2-way image classification set "DATASETPDI" from GitHub (xNikoBM/SkyViewFacor); label vocabulary: CIELO, estructura.

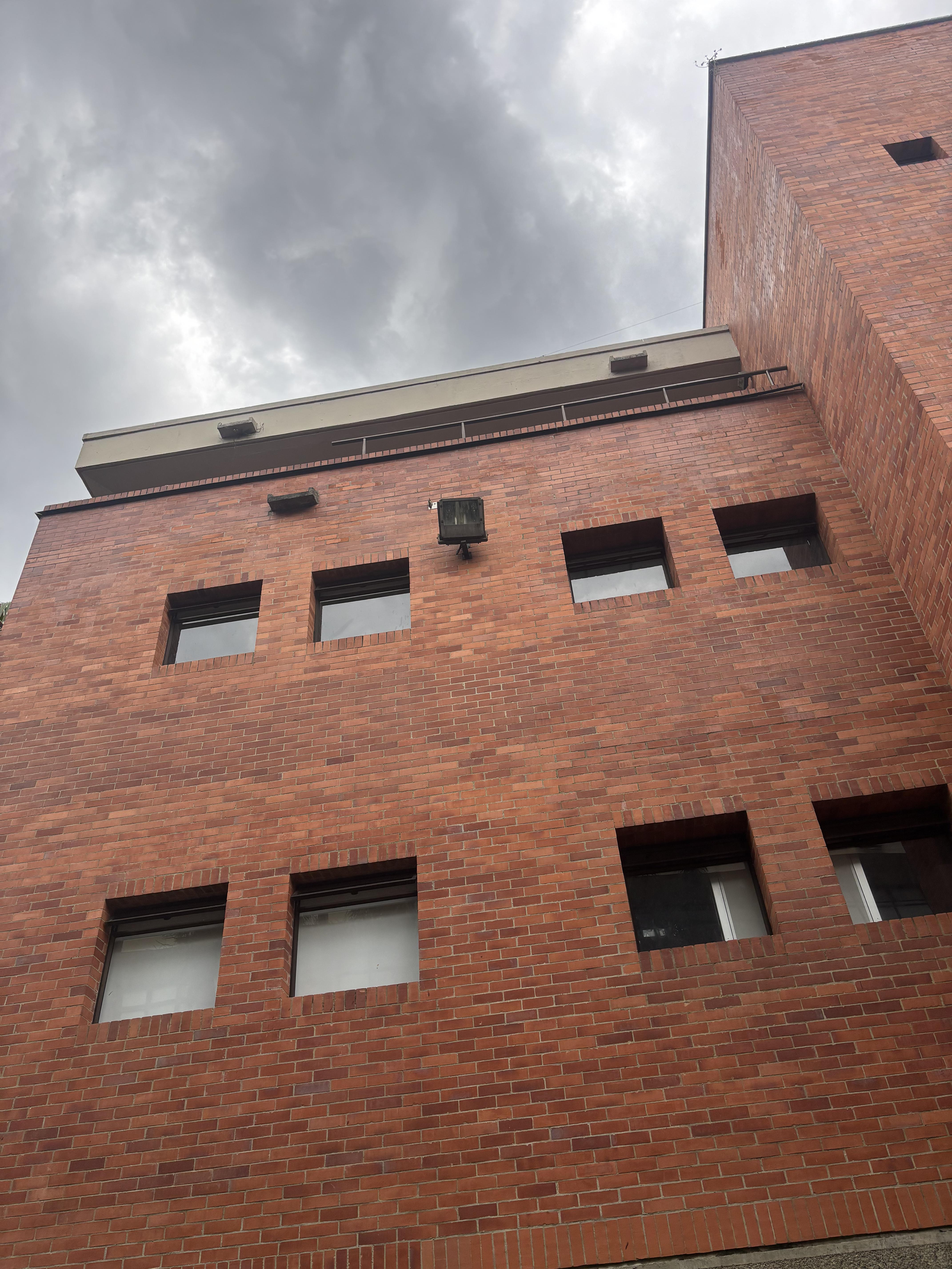
Label: estructura

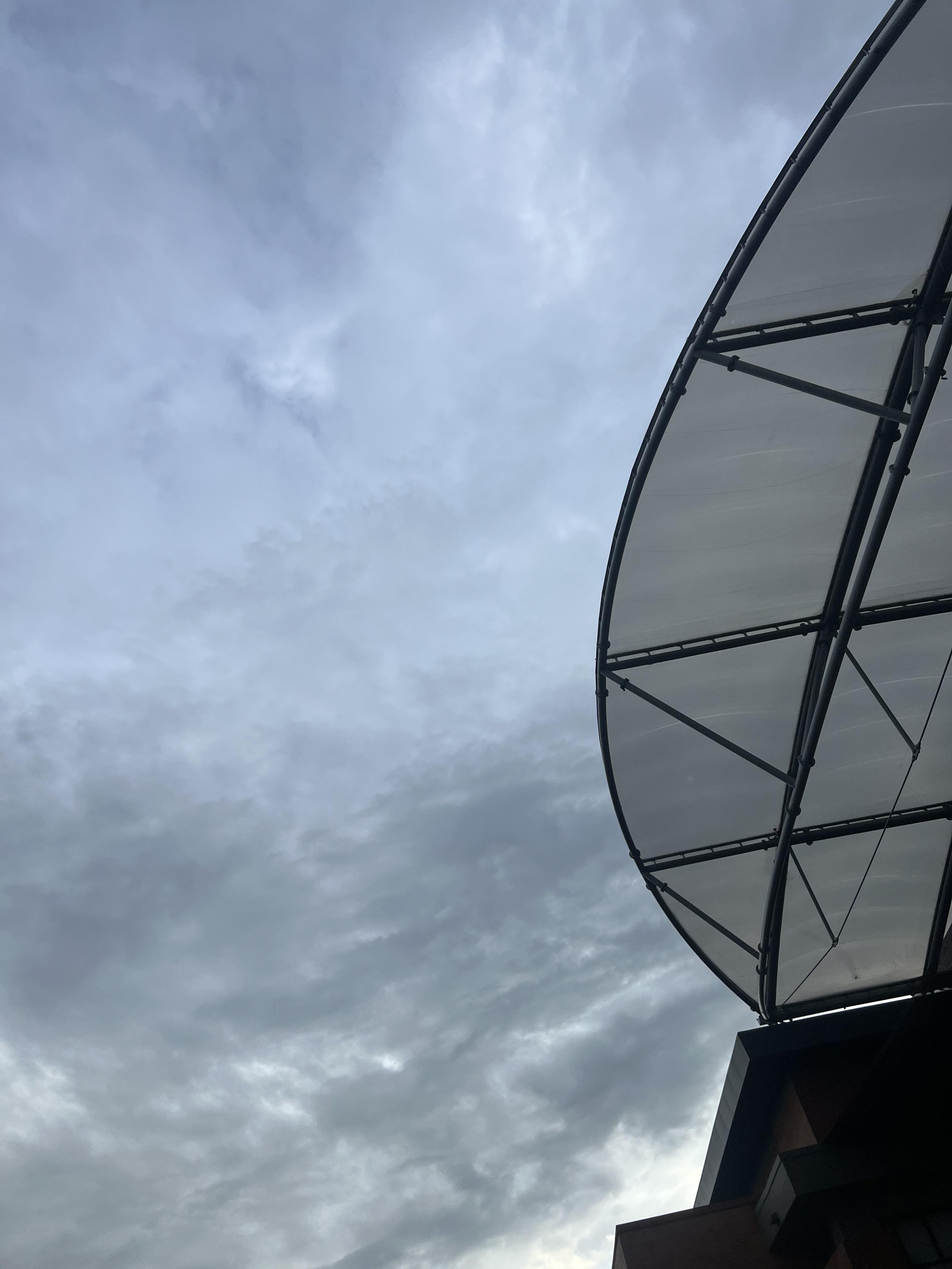
Label: CIELO

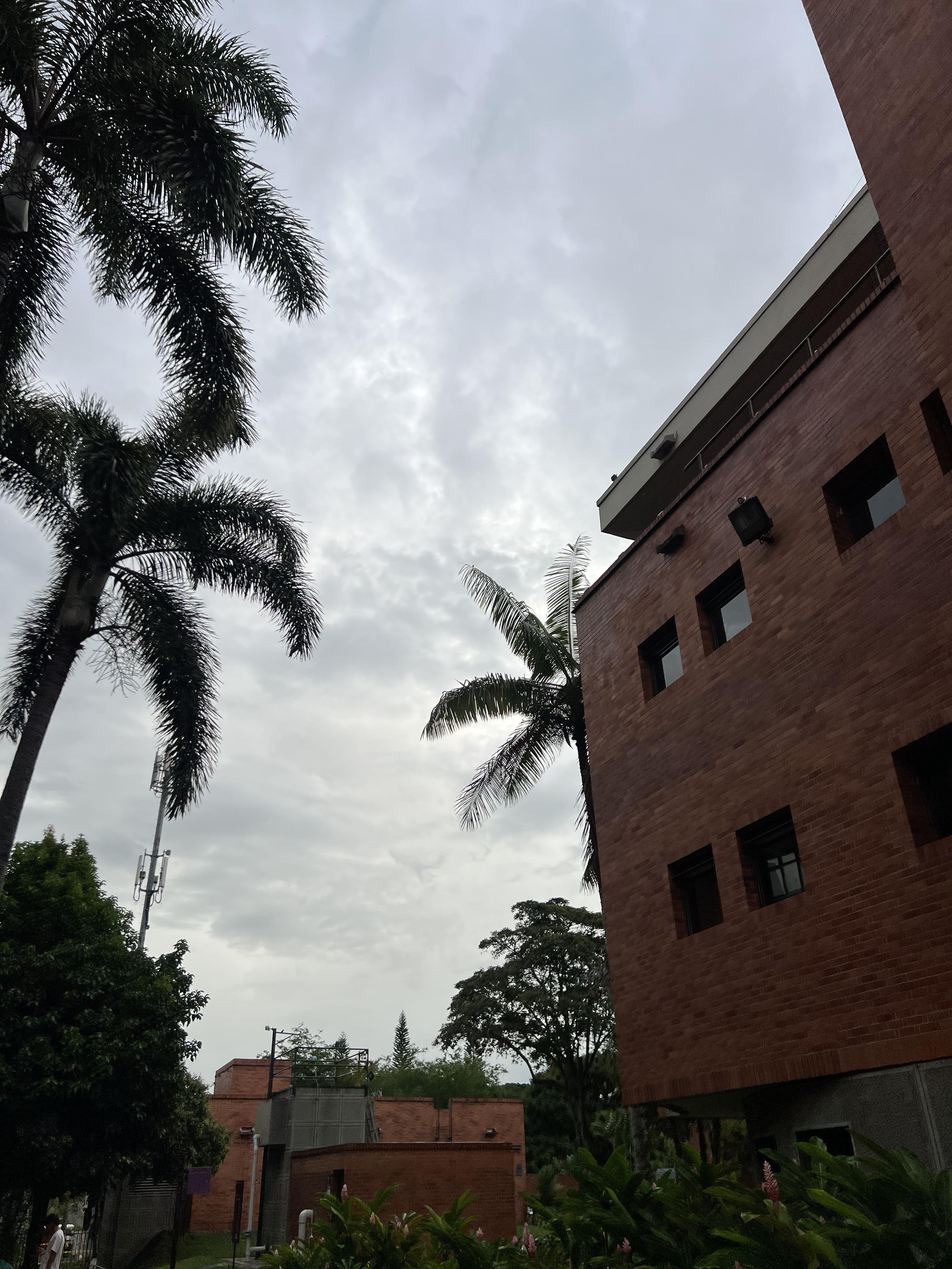
Label: estructura

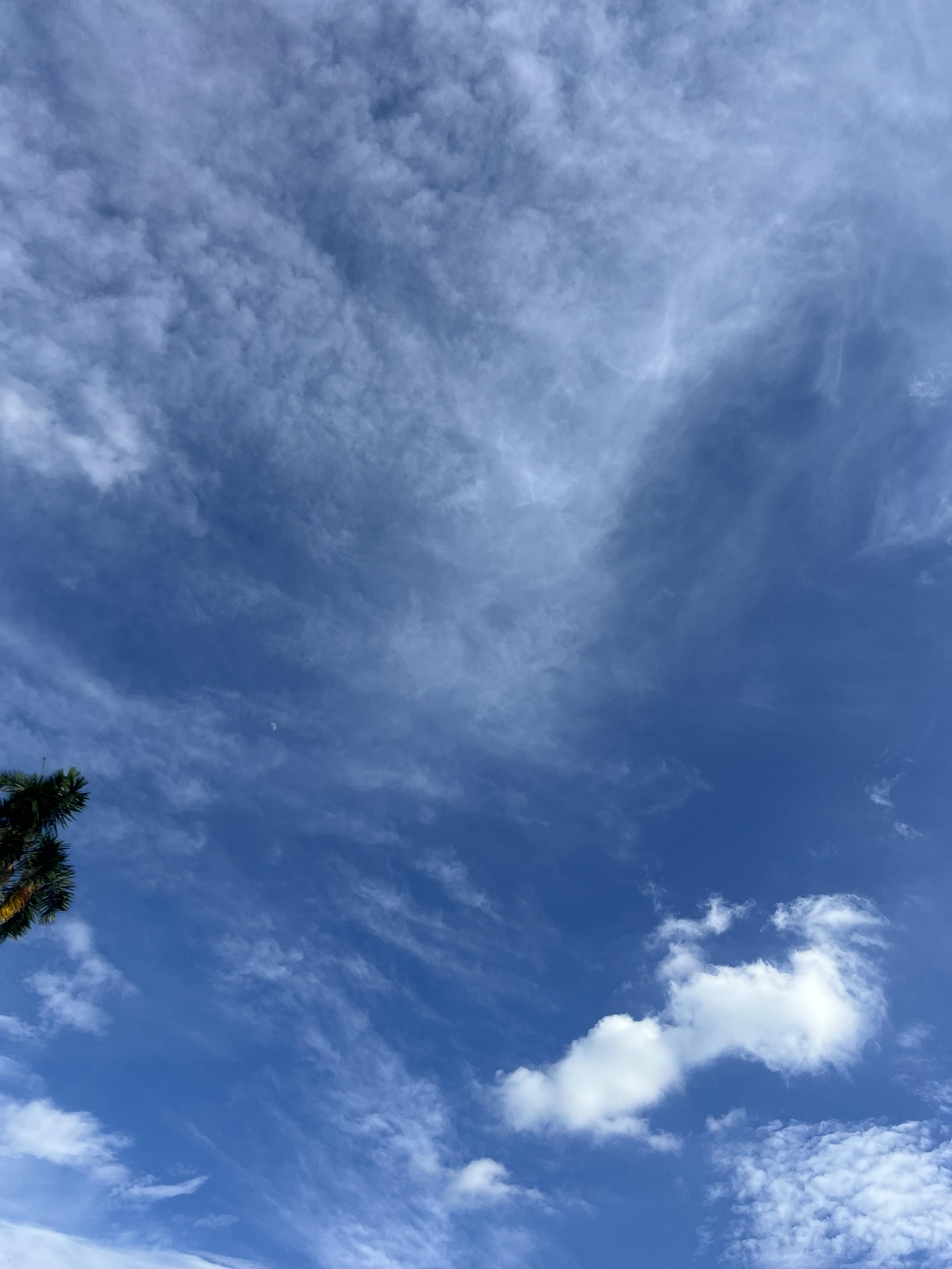
Label: CIELO

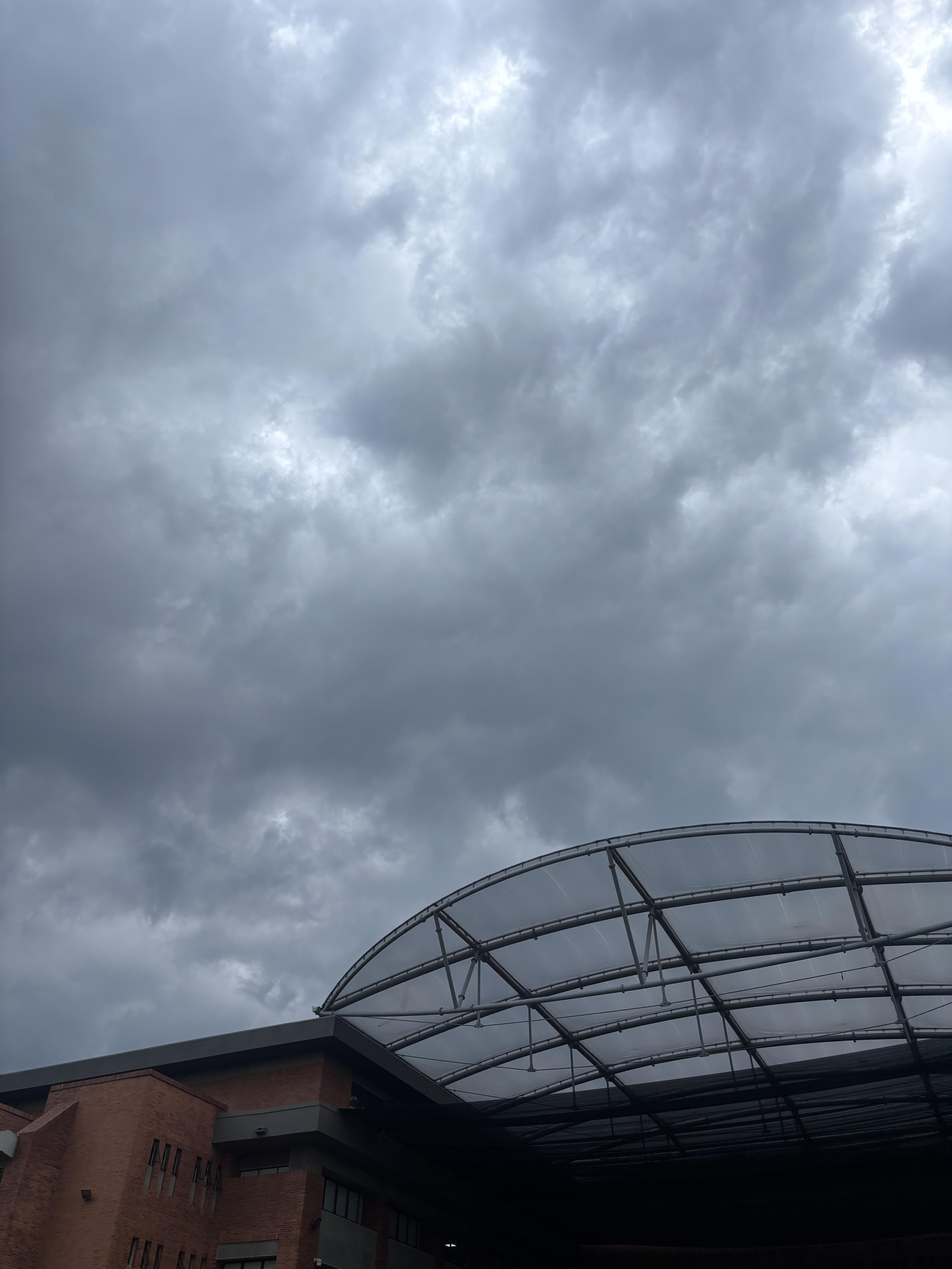
Label: estructura

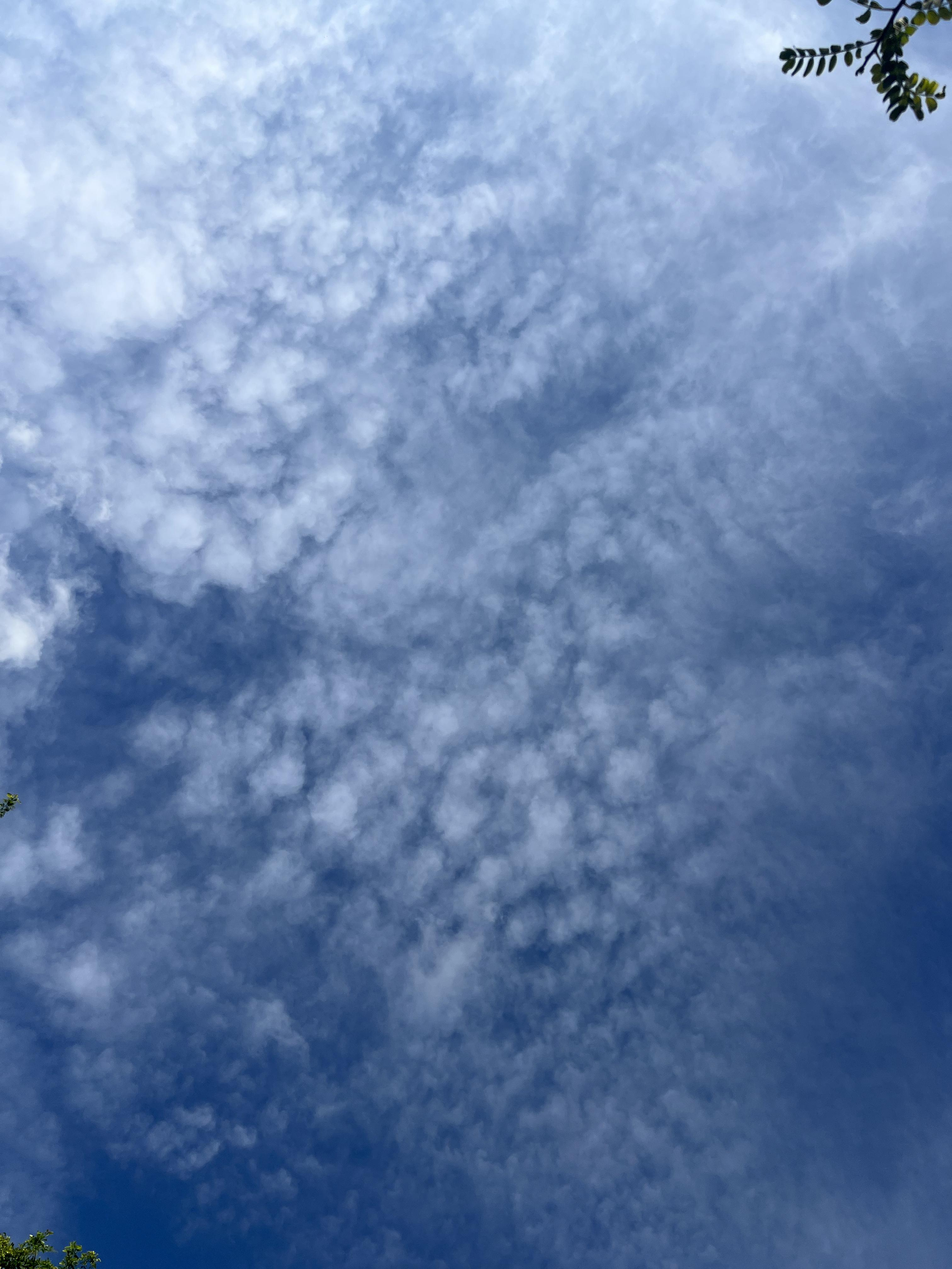
Label: CIELO
